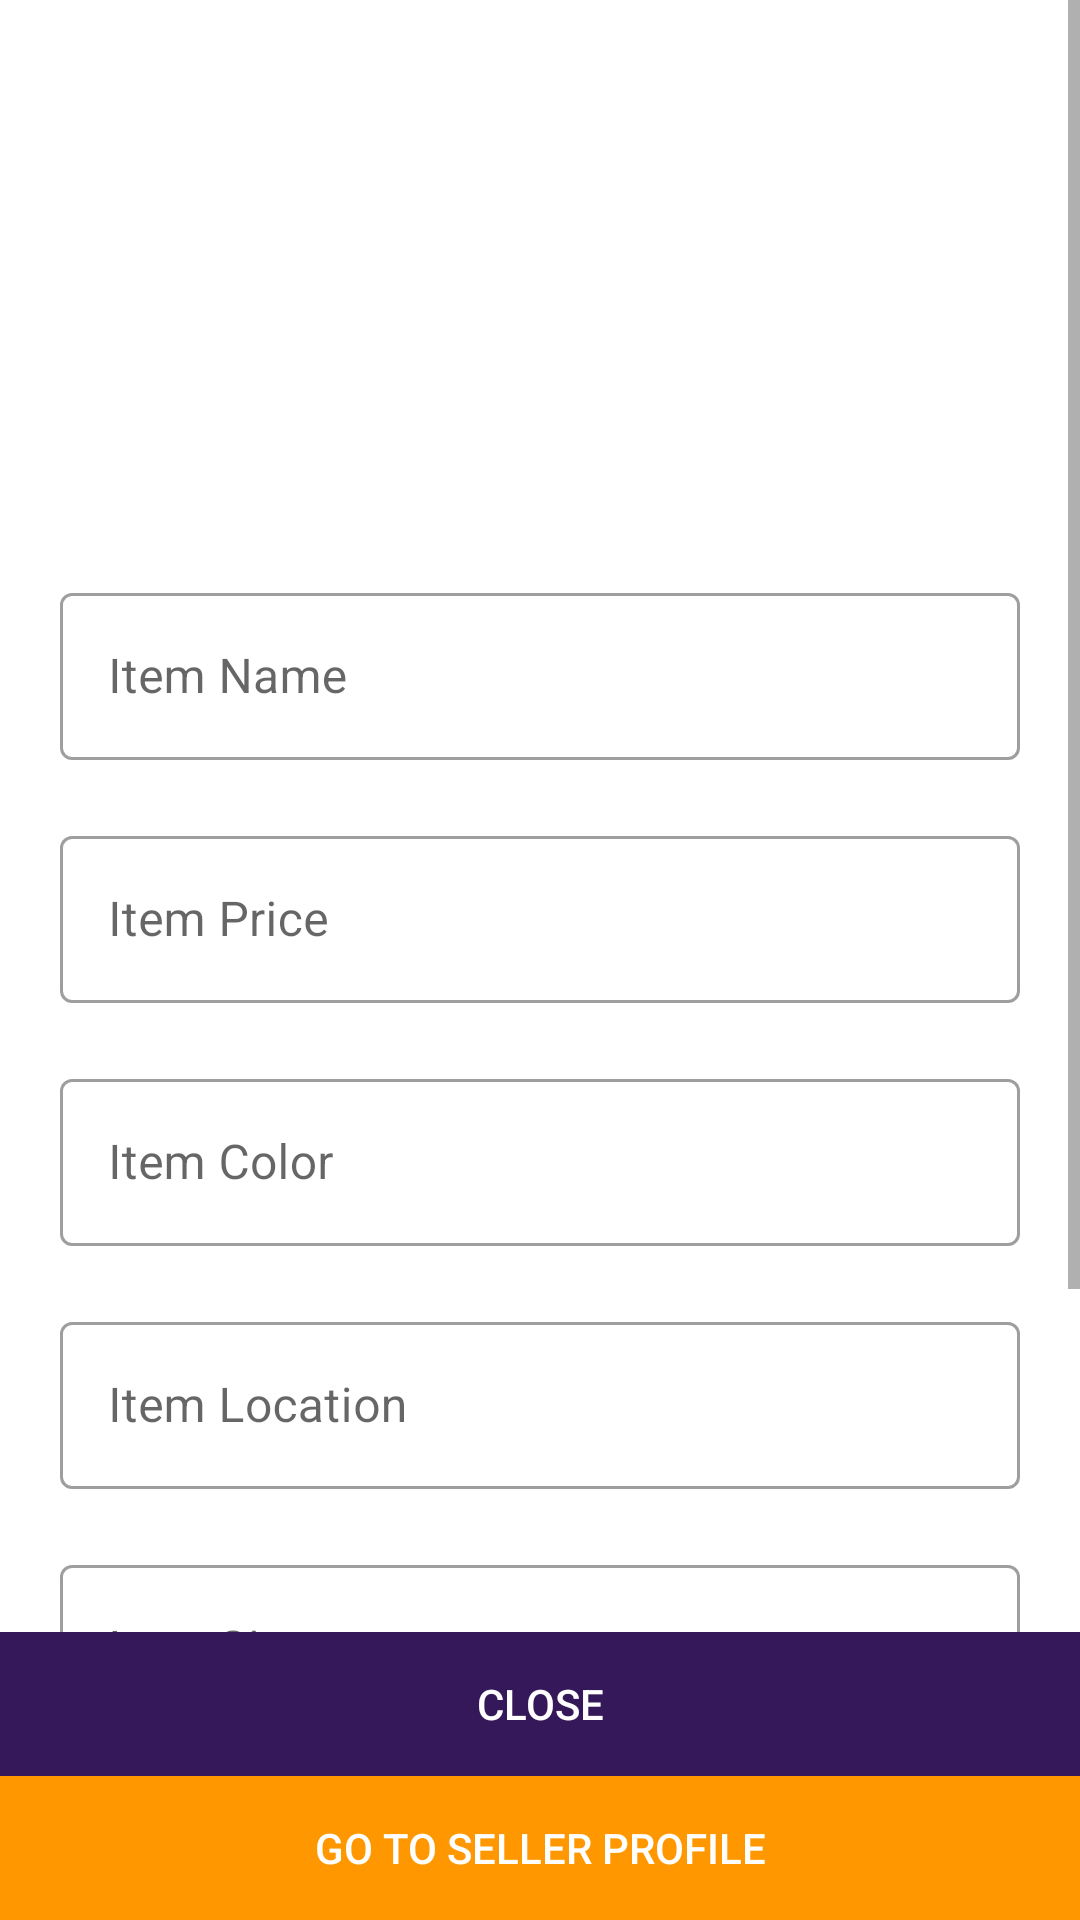

This screen was rendered from an Android layout file. Write that file and the resources it references.
<!-- AndroidManifest.xml: application theme AppTheme -->
<!-- res/layout/layout_custom_dialog.xml -->
<?xml version="1.0" encoding="utf-8"?>
<androidx.constraintlayout.widget.ConstraintLayout xmlns:android="http://schemas.android.com/apk/res/android"
    xmlns:app="http://schemas.android.com/apk/res-auto"
    xmlns:tools="http://schemas.android.com/tools"
    android:layout_width="match_parent"
    android:layout_height="wrap_content"
    android:background="@color/white"
    tools:context=".Activities.AddNewItemActivity">

    <ScrollView
        android:layout_width="0dp"
        android:layout_height="600dp"
        app:layout_constraintBottom_toTopOf="@+id/linearLayout"
        app:layout_constraintEnd_toEndOf="parent"
        app:layout_constraintStart_toStartOf="parent"
        app:layout_constraintTop_toTopOf="parent">

        <LinearLayout
            android:layout_width="match_parent"
            android:layout_height="wrap_content"
            android:orientation="vertical"
            android:padding="10dp">

            <androidx.viewpager.widget.ViewPager
                android:id="@+id/viewPager"
                android:layout_width="match_parent"
                android:layout_height="200dp"
                android:layout_weight="1"
                android:orientation="horizontal"
                tools:ignore="InefficientWeight,SpeakableTextPresentCheck" />

            <com.google.android.material.textfield.TextInputLayout
                style="@style/Widget.MaterialComponents.TextInputLayout.OutlinedBox"
                android:layout_width="match_parent"
                android:layout_height="wrap_content"
                android:layout_margin="10dp">

                <com.google.android.material.textfield.TextInputEditText
                    android:id="@+id/etItemName"
                    android:layout_width="match_parent"
                    android:layout_height="wrap_content"
                    android:enabled="false"
                    android:hint="@string/item_name"
                    android:inputType="text"
                    android:textColor="@color/black" />
            </com.google.android.material.textfield.TextInputLayout>

            <com.google.android.material.textfield.TextInputLayout
                style="@style/Widget.MaterialComponents.TextInputLayout.OutlinedBox"
                android:layout_width="match_parent"
                android:layout_height="wrap_content"
                android:layout_margin="10dp">

                <com.google.android.material.textfield.TextInputEditText
                    android:id="@+id/etItemPrice"
                    android:layout_width="match_parent"
                    android:layout_height="wrap_content"
                    android:enabled="false"
                    android:hint="@string/item_price"
                    android:inputType="numberDecimal"
                    android:textColor="@color/black" />
            </com.google.android.material.textfield.TextInputLayout>

            <com.google.android.material.textfield.TextInputLayout
                style="@style/Widget.MaterialComponents.TextInputLayout.OutlinedBox"
                android:layout_width="match_parent"
                android:layout_height="wrap_content"
                android:layout_margin="10dp">

                <com.google.android.material.textfield.TextInputEditText
                    android:id="@+id/etItemColor"
                    android:layout_width="match_parent"
                    android:layout_height="wrap_content"
                    android:enabled="false"
                    android:hint="@string/item_color"
                    android:inputType="text"
                    android:textColor="@color/black" />
            </com.google.android.material.textfield.TextInputLayout>

            <com.google.android.material.textfield.TextInputLayout
                android:id="@+id/txtInputMaps"
                style="@style/Widget.MaterialComponents.TextInputLayout.OutlinedBox"
                android:layout_width="match_parent"
                android:layout_height="wrap_content"
                android:layout_margin="10dp">

                <com.google.android.material.textfield.TextInputEditText
                    android:id="@+id/etLocation"
                    android:layout_width="match_parent"
                    android:layout_height="wrap_content"
                    android:enabled="false"
                    android:hint="@string/item_location"
                    android:inputType="text"
                    android:textColor="@color/black" />
            </com.google.android.material.textfield.TextInputLayout>

            <com.google.android.material.textfield.TextInputLayout

                style="@style/Widget.MaterialComponents.TextInputLayout.OutlinedBox"
                android:layout_width="match_parent"
                android:layout_height="wrap_content"
                android:layout_margin="10dp">

                <com.google.android.material.textfield.TextInputEditText
                    android:id="@+id/etItemSize"
                    android:layout_width="match_parent"
                    android:layout_height="wrap_content"
                    android:enabled="false"
                    android:hint="@string/item_size"
                    android:inputType="text"
                    android:textColor="@color/black" />
            </com.google.android.material.textfield.TextInputLayout>

            <com.google.android.material.textfield.TextInputLayout

                style="@style/Widget.MaterialComponents.TextInputLayout.OutlinedBox"
                android:layout_width="match_parent"
                android:layout_height="wrap_content"
                android:layout_margin="10dp">

                <com.google.android.material.textfield.TextInputEditText
                    android:id="@+id/etItemType"
                    android:layout_width="match_parent"
                    android:layout_height="wrap_content"
                    android:enabled="false"
                    android:hint="@string/item_type"
                    android:inputType="text"
                    android:textColor="@color/black" />
            </com.google.android.material.textfield.TextInputLayout>

            <com.google.android.material.textfield.TextInputLayout

                style="@style/Widget.MaterialComponents.TextInputLayout.OutlinedBox"
                android:layout_width="match_parent"
                android:layout_height="wrap_content"
                android:layout_margin="10dp">

                <com.google.android.material.textfield.TextInputEditText
                    android:id="@+id/etItemCondition"
                    android:layout_width="match_parent"
                    android:layout_height="wrap_content"
                    android:enabled="false"
                    android:hint="@string/item_condition"
                    android:inputType="text"
                    android:textColor="@color/black" />
            </com.google.android.material.textfield.TextInputLayout>


        </LinearLayout>
    </ScrollView>

    <LinearLayout
        android:id="@+id/linearLayout"
        android:layout_width="0dp"
        android:layout_height="wrap_content"
        android:orientation="vertical"
        app:layout_constraintBottom_toBottomOf="parent"
        app:layout_constraintEnd_toEndOf="parent"
        app:layout_constraintStart_toStartOf="parent">

        <androidx.appcompat.widget.AppCompatButton
            android:id="@+id/btnClose"
            android:layout_width="match_parent"
            android:layout_height="wrap_content"
            android:background="@color/squareColor"
            android:text="@string/close"
            android:textColor="@color/white" />

        <androidx.appcompat.widget.AppCompatButton
            android:id="@+id/btnGoToProfile"
            android:layout_width="match_parent"
            android:layout_height="wrap_content"
            android:background="@color/menuEnable"
            android:text="@string/go_to_seller_profile"
            android:textColor="@color/white"
            tools:ignore="TextContrastCheck" />
    </LinearLayout>
</androidx.constraintlayout.widget.ConstraintLayout>
<!-- resources referenced by this layout -->
<resources>
  <color name="black">#FF000000</color>
  <color name="menuEnable">#FF9800</color>
  <color name="squareColor">#35185A</color>
  <color name="white">#FFFFFFFF</color>
  <string name="close">Close</string>
  <string name="go_to_seller_profile">Go to Seller Profile</string>
  <string name="item_color">Item Color</string>
  <string name="item_condition">Item Condition</string>
  <string name="item_location">Item Location</string>
  <string name="item_name">Item Name</string>
  <string name="item_price">Item Price</string>
  <string name="item_size">Item Size</string>
  <string name="item_type">Item Type</string>
  <style name="AppTheme" parent="Theme.MaterialComponents.Light.NoActionBar">
          
          <item name="colorPrimary">@color/colorPrimary</item>
          <item name="colorPrimaryVariant">@color/colorPrimaryVariant</item>
          <item name="colorOnPrimary">@color/colorOnPrimary</item>
          <item name="colorControlActivated">@color/squareColor</item>
          
          <item name="android:statusBarColor">?attr/colorPrimaryVariant</item>
          
      </style>
  <color name="colorPrimary">#35185A</color>
  <color name="colorPrimaryVariant">#35185A</color>
  <color name="colorOnPrimary">#BB84E8</color>
</resources>
